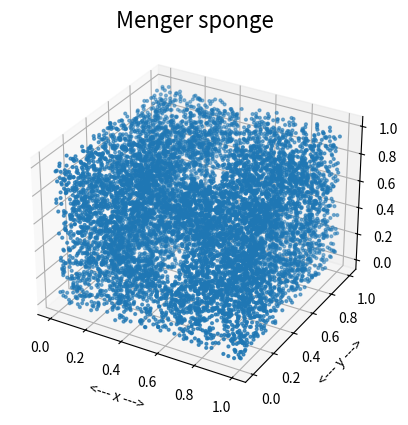

The matplotlib source for this figure:
#! /usr/bin/env python3
#
def menger_sponge_chaos_test ( ):

#*****************************************************************************80
#
## menger_sponge_chaos_test() tests menger_sponge_chaos().
#
#  Licensing:
#
#    This code is distributed under the MIT license. 
#
#  Modified:
#
#    19 August 2025
#
#  Author:
#
#    John Burkardt
#
  import numpy as np
  import platform

  print ( '' )
  print ( 'menger_sponge_chaos_test():' )
  print ( '  python version: ' + platform.python_version ( ) )
  print ( '  numpy version:  ' + np.version.version )
  print ( '  menger_sponge_chaos() uses an iterated map to plot' )
  print ( '  the 3D Menger sponge.' )
  print ( '' )
  print ( '  The image really has to be viewed interactively' )
  print ( '  in order to rotate the cube and see the holes.' )

  n = 10000
  print ( '  Apply the iteration map', n, 'times.' )
  menger_sponge_chaos ( n )
#
#  Terminate.
#
  print ( '' )
  print ( 'menger_sponge_chaos_test():' )
  print ( '  Normal end of execution.' )

  return

def menger_sponge_chaos ( n ):

#*****************************************************************************80
#
## menger_sponge_chaos() draws the Menger sponge using an iterated function system.
#
#  Licensing:
#
#    This code is distributed under the MIT license. 
#
#  Modified:
#
#    19 August 2025
#
#  Author:
#
#    John Burkardt.
#
#  Reference:
#
#    Scott Bailey, Theodore Kim, Robert Strichartz,
#    Inside the Levy dragon,
#    American Mathematical Monthly,
#    Volume 109, Number 8, October 2002, pages 689-703.
#
#    Michael Barnsley, Alan Sloan,
#    A Better Way to Compress Images,
#    Byte Magazine,
#    Volume 13, Number 1, January 1988, pages 215-224.
#
#    Michael Barnsley,
#    Fractals Everywhere,
#    Academic Press, 1988,
#    ISBN: 0120790696,
#    LC: QA614.86.B37.
#
#    Michael Barnsley, Lyman Hurd,
#    Fractal Image Compression,
#    Peters, 1993,
#    ISBN: 1568810008,
#    LC: TA1632.B353
#
#    Alexander Dewdney,
#    Mathematical Recreations,
#    Scientific American,
#    Volume 262, Number 5, May 1990, pages 126-129.
#
#    Bernt Wahl, Peter VanRoy, Michael Larsen, Eric Kampman,
#    Exploring Fractals on the Mac,
#    Addison Wesley, 1995,
#    ISBN: 0201626306,
#    LC: QA614.86.W34.
#
#  Input:
#
#    integer n: the number of iterations.
#
  from mpl_toolkits.mplot3d import Axes3D
  import matplotlib.pyplot as plt
  import numpy as np
#
#  Define the linear map.
#
  A = np.array ( [ \
    [  0.333,  0.000,  0.000 ], \
    [  0.000,  0.333,  0.000 ],
    [  0.000,  0.000,  0.333 ] ] )
#
#  Define the translations.
#
  b = np.array ( [ \
    [ 0.000,  0.000, 0.000 ], \
    [ 0.000,  0.000, 0.333 ], \
    [ 0.000,  0.000, 0.666 ], \
    [ 0.000,  0.333, 0.000 ], \
    [ 0.000,  0.333, 0.666 ], \
    [ 0.000,  0.666, 0.000 ], \
    [ 0.000,  0.666, 0.333 ], \
    [ 0.000,  0.666, 0.666 ], \
    [ 0.333,  0.000, 0.000 ], \
    [ 0.333,  0.000, 0.666 ], \
    [ 0.333,  0.666, 0.000 ], \
    [ 0.333,  0.666, 0.666 ], \
    [ 0.666,  0.000, 0.000 ], \
    [ 0.666,  0.000, 0.333 ], \
    [ 0.666,  0.000, 0.666 ], \
    [ 0.666,  0.333, 0.000 ], \
    [ 0.666,  0.333, 0.666 ], \
    [ 0.666,  0.666, 0.000 ], \
    [ 0.666,  0.666, 0.333 ], \
    [ 0.666,  0.666, 0.666 ] ] )
#
#  Random starting point in the unit square.
#
  xplot = np.zeros ( [ n + 1, 3 ] )
  xplot[0,:] = np.random.random ( size = 3 )
#
#  Iterate the map n times.
#
  for k in range ( n ):
    i = np.random.choice ( 20 )
    xplot[k+1,:] = np.dot ( A, xplot[k,:] ) + b[i,:]
#
#  Plot the data.
#
  fig = plt.figure ( )
  ax = fig.add_subplot ( 111, projection = '3d' )
  ax.scatter ( xplot[:,0], xplot[:,1], xplot[:,2], s = 4 )
  ax.set_title ( 'Menger sponge', fontsize = 16 )
  ax.set_xlabel ( '<--- x --->' )
  ax.set_ylabel ( '<--- y --->' )
  ax.set_zlabel ( '<--- z --->' )
  filename = 'menger_sponge_chaos.png'
  plt.savefig ( filename )
  print ( '  Graphics saved as "' + filename + '"' )
#
#  Turn this to True to enable interactive viewing.
#
  if ( False ):
    plt.show ( )
  plt.close ( )

  return

def timestamp ( ):

#*****************************************************************************80
#
## timestamp() prints the date as a timestamp.
#
#  Licensing:
#
#    This code is distributed under the MIT license. 
#
#  Modified:
#
#    21 August 2019
#
#  Author:
#
#    John Burkardt
#
  import time

  t = time.time ( )
  print ( time.ctime ( t ) )

  return

if ( __name__ == '__main__' ):
  timestamp ( )
  menger_sponge_chaos_test ( )
  timestamp ( )
